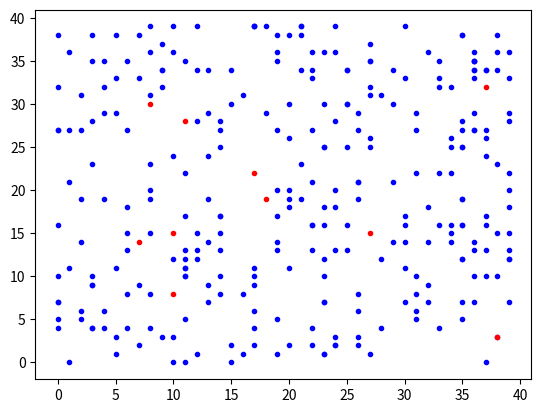

Generate this figure with matplotlib: (Note: this script raises an exception after producing the figure.)
import numpy as np
from matplotlib import pyplot as plt
import random

# tracking them as list of individuals 
# operation as numpy matrices


class individuals():
    def __init__(self,x,y):
        self.x = x
        self.y = y
        self.birth_counter = 0
        self.rep_timeout = 10
        self.alife = 1
    
    

class predator(individuals):
    def __init__(self, x, y):
        super().__init__(x, y)
        self.rep_timeout = 20
        self.HP = 3
    def __str__(self):
        return f"shark {self.x},{self.y}"
    
    def move(self,occupation_matrix):
        grid_size = 40
        e = np.array(
        [[0, 0], [1, 0], [0, 1], [-1, 0], [0, -1], [1, 1], [-1, 1], [-1, -1], [1, -1]]
    )
        possible_move = np.zeros(9,dtype=int)
        for i in range(9):

            possible_move[i] = occupation_matrix[self.x,self.y] - np.roll(np.roll(occupation_matrix,e[i][0],axis=0),e[i,1],axis=1)[self.x,self.y]


        if np.any(possible_move==1):
            move = np.random.choice(possible_move[possible_move==1])
            eating = 1
        
        elif np.any(possible_move>1):
            move = np.random.choice(possible_move[possible_move>1])
            eating = 0

        else:
            eating = 0
            return eating,occupation_matrix

        occupation_matrix[self.x,self.y] = 0
        
        #boundary condition
        self.x += e[move,0]
        self.y += e[move,1]
        try:
            occupation_matrix[self.x,self.y] = 2
        except IndexError:
            if self.x < 0:
                self.x = grid_size-1
            elif self.x >= grid_size :
                self.x = 0

            if self.y < 0:
                self.y = grid_size-1
            elif self.y >= grid_size :
                self.y = 0

            occupation_matrix[self.x,self.y] = 2
    
        return eating,occupation_matrix
class prey(individuals):
    def __init__(self, x, y):
        super().__init__(x, y)
        self.rep_timeout = 3
    def __str__(self):
        return f"fish {self.x},{self.y}"
    
    def move(self,occupation_matrix):
        grid_size = 40
        e = np.array(
        [[0, 0], [1, 0], [0, 1], [-1, 0], [0, -1], [1, 1], [-1, 1], [-1, -1], [1, -1]]
    )
        possible_move = np.zeros(9,dtype=int)
        for i in range(9):

            possible_move[i] = occupation_matrix[self.x,self.y] - np.roll(np.roll(occupation_matrix,e[i][0],axis=0),e[i,1],axis=1)[self.x,self.y]


        if np.any(possible_move>0):
            random_move = np.random.choice(np.where(possible_move>0)[0])
        else:
            return 0,occupation_matrix
        #print(random_move)
        # x,y update
        occupation_matrix[self.x,self.y] = 0
        #boundary condition
        self.x += e[random_move,0]
        self.y += e[random_move,1]
        try:
            occupation_matrix[self.x,self.y] = 1
        except IndexError:
            if self.x < 0:
                self.x = grid_size-1
            elif self.x >= grid_size :
                self.x = 0

            if self.y < 0:
                self.y = grid_size-1
            elif self.y >= grid_size :
                self.y = 0

            occupation_matrix[self.x,self.y] = 1
        
        return 0,occupation_matrix

    



def plot_fish(creature_list,occupation_matrix,iter_n):

    plt.figure()
    for fish in creature_list:
        if type(fish) is prey:
            occupation_matrix[fish.x,fish.y] = 1
            plt.plot(fish.x,fish.y,"b.")

        else:
            occupation_matrix[fish.x,fish.y] = 2
            plt.plot(fish.x,fish.y,"r.")
    plt.savefig(f"results/{iter_n}.png")
    plt.close()
    return occupation_matrix



def get_individuals(prey_n:int,shark_n:int,grid_size:int):
    creature_list = []
    #creature_list = []


    occupation_grid_list = []

    for i in range(prey_n):
        x = np.random.randint(0,grid_size)
        y = np.random.randint(0,grid_size)
        while True:
            if [x,y] not in occupation_grid_list:  
                creature_list.append(prey(x,y))
                #occupation_grid_list.append([x,y])
                break
            else:
                x = np.random.randint(0,grid_size)
                y = np.random.randint(0,grid_size)


    for i in range(shark_n):
        x = np.random.randint(0,grid_size)
        y = np.random.randint(0,grid_size)
        while True:
            if [x,y] not in occupation_grid_list:  
                creature_list.append(predator(x,y))
                occupation_grid_list.append([x,y])
                break
            else:
                x = np.random.randint(0,grid_size)
                y = np.random.randint(0,grid_size)



    return creature_list


fish_n = 300
shark_N = 10
grid_size = 40

creature_list = get_individuals(fish_n,shark_N,grid_size)
occupation_matrix = np.zeros((40,40),dtype=int)

    # initialization is working!


#prey_list.sort(key=lambda x: x.x, reverse=True)
occupation_matrix = plot_fish(creature_list,occupation_matrix,0)
plt.figure()
plt.imshow(occupation_matrix)
plt.savefig("aa")

for i in range(100):
    #_ = plot_fish(creature_list,occupation_matrix,i)

    fish_to_kill = []
    a = 0

    survied = []
    for fish in creature_list:
        status,occupation_matrix = fish.move(occupation_matrix)

        # zjadanie
        if status == 1:
            #print("eating",fish,i)
            fish_to_kill.append([fish.x,fish.y])

    
    for fish in creature_list:
        if type(fish) is prey and [fish.x,fish.y] in fish_to_kill:
            fish.alife = 0
            #print("eating",fish,i)
            #occupation_matrix[fish.x,fish.y] = 0

    

    fish_counter = 0
    shark_counter = 0
    for fish in creature_list:
        if fish.alife == 1:
            if type(fish) == prey:
                fish_counter+=1

            else:
                shark_counter+=1
            survied.append(fish)


    creature_list=survied
    print(fish_counter,shark_counter)
    #print(len(creature_list))
    #print(np.sum(occupation_matrix))

    if i %10 == 0:
        plt.figure()
        plt.imshow(occupation_matrix.T)
        plt.savefig(f"results/{i}.png")
        plt.close()
    
    

    
